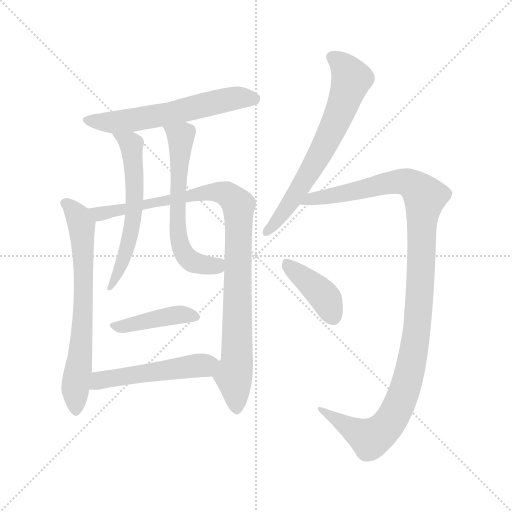
t = 0.00 s
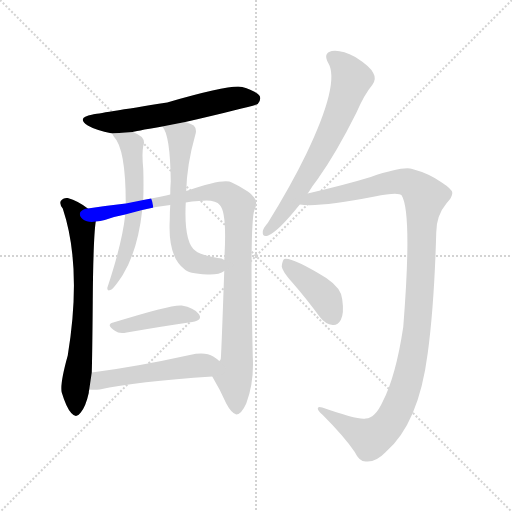
t = 1.69 s
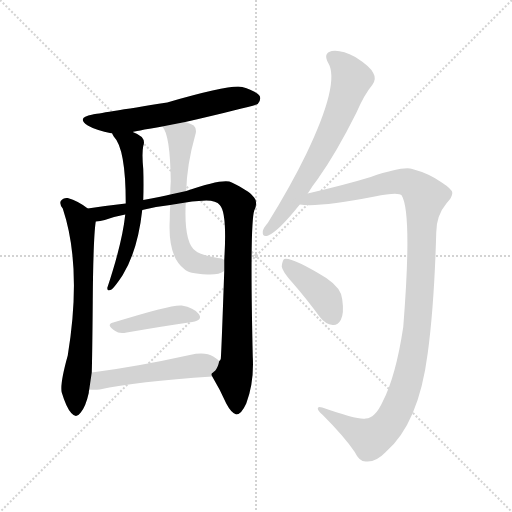
t = 3.38 s
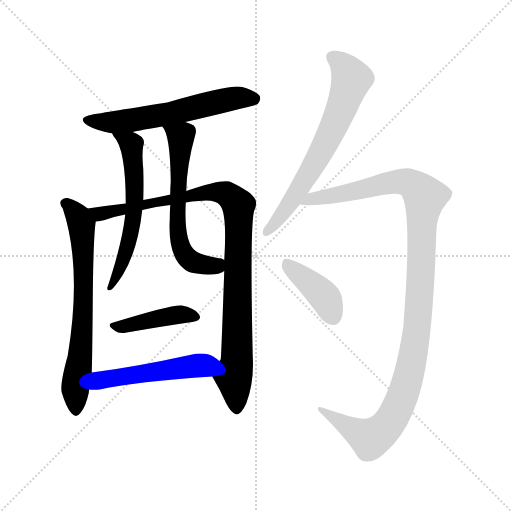
t = 5.08 s
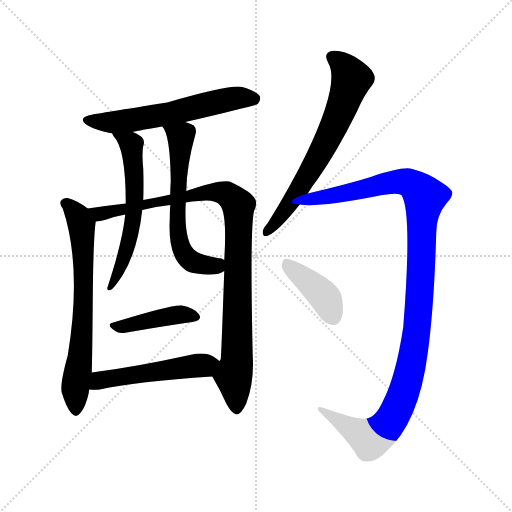
t = 6.77 s
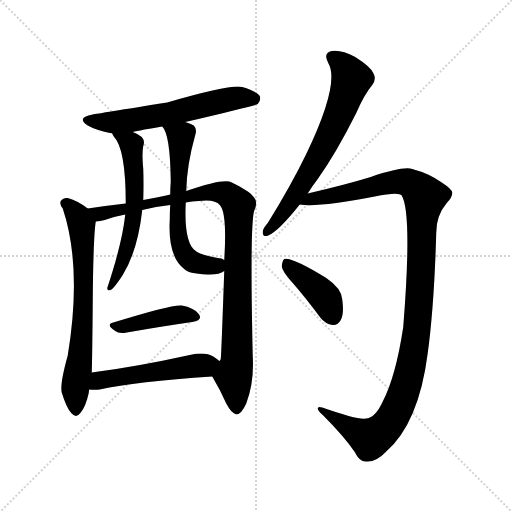
t = 8.46 s

The animated SVG that drew these frames (rendered in a browser with its animation timeline set to each time). Animation: 10 CSS @keyframes rules; one cycle of 8.46 s.

<svg version="1.1" viewBox="0 0 1024 1024" xmlns="http://www.w3.org/2000/svg">
  <g stroke="lightgray" stroke-dasharray="1,1" stroke-width="1" transform="scale(4, 4)">
    <line x1="0" y1="0" x2="256" y2="256"></line>
    <line x1="256" y1="0" x2="0" y2="256"></line>
    <line x1="128" y1="0" x2="128" y2="256"></line>
    <line x1="0" y1="128" x2="256" y2="128"></line>
  </g>
<g transform="scale(1, -1) translate(0, -900)">
   <style type="text/css">
    @keyframes keyframes0 {
      from {
       stroke: blue;
       stroke-dashoffset: 594;
       stroke-width: 128;
       }
       66% {
       animation-timing-function: step-end;
       stroke: blue;
       stroke-dashoffset: 0;
       stroke-width: 128;
       }
       to {
       stroke: black;
       stroke-width: 1024;
       }
       }
       #make-me-a-hanzi-animation-0 {
         animation: keyframes0 0.733398s both;
         animation-delay: 0.000000s;
         animation-timing-function: linear;
       }
    @keyframes keyframes1 {
      from {
       stroke: blue;
       stroke-dashoffset: 682;
       stroke-width: 128;
       }
       69% {
       animation-timing-function: step-end;
       stroke: blue;
       stroke-dashoffset: 0;
       stroke-width: 128;
       }
       to {
       stroke: black;
       stroke-width: 1024;
       }
       }
       #make-me-a-hanzi-animation-1 {
         animation: keyframes1 0.805013s both;
         animation-delay: 0.733398s;
         animation-timing-function: linear;
       }
    @keyframes keyframes2 {
      from {
       stroke: blue;
       stroke-dashoffset: 972;
       stroke-width: 128;
       }
       76% {
       animation-timing-function: step-end;
       stroke: blue;
       stroke-dashoffset: 0;
       stroke-width: 128;
       }
       to {
       stroke: black;
       stroke-width: 1024;
       }
       }
       #make-me-a-hanzi-animation-2 {
         animation: keyframes2 1.041016s both;
         animation-delay: 1.538411s;
         animation-timing-function: linear;
       }
    @keyframes keyframes3 {
      from {
       stroke: blue;
       stroke-dashoffset: 588;
       stroke-width: 128;
       }
       66% {
       animation-timing-function: step-end;
       stroke: blue;
       stroke-dashoffset: 0;
       stroke-width: 128;
       }
       to {
       stroke: black;
       stroke-width: 1024;
       }
       }
       #make-me-a-hanzi-animation-3 {
         animation: keyframes3 0.728516s both;
         animation-delay: 2.579427s;
         animation-timing-function: linear;
       }
    @keyframes keyframes4 {
      from {
       stroke: blue;
       stroke-dashoffset: 609;
       stroke-width: 128;
       }
       66% {
       animation-timing-function: step-end;
       stroke: blue;
       stroke-dashoffset: 0;
       stroke-width: 128;
       }
       to {
       stroke: black;
       stroke-width: 1024;
       }
       }
       #make-me-a-hanzi-animation-4 {
         animation: keyframes4 0.745605s both;
         animation-delay: 3.307943s;
         animation-timing-function: linear;
       }
    @keyframes keyframes5 {
      from {
       stroke: blue;
       stroke-dashoffset: 420;
       stroke-width: 128;
       }
       58% {
       animation-timing-function: step-end;
       stroke: blue;
       stroke-dashoffset: 0;
       stroke-width: 128;
       }
       to {
       stroke: black;
       stroke-width: 1024;
       }
       }
       #make-me-a-hanzi-animation-5 {
         animation: keyframes5 0.591797s both;
         animation-delay: 4.053548s;
         animation-timing-function: linear;
       }
    @keyframes keyframes6 {
      from {
       stroke: blue;
       stroke-dashoffset: 509;
       stroke-width: 128;
       }
       62% {
       animation-timing-function: step-end;
       stroke: blue;
       stroke-dashoffset: 0;
       stroke-width: 128;
       }
       to {
       stroke: black;
       stroke-width: 1024;
       }
       }
       #make-me-a-hanzi-animation-6 {
         animation: keyframes6 0.664225s both;
         animation-delay: 4.645345s;
         animation-timing-function: linear;
       }
    @keyframes keyframes7 {
      from {
       stroke: blue;
       stroke-dashoffset: 663;
       stroke-width: 128;
       }
       68% {
       animation-timing-function: step-end;
       stroke: blue;
       stroke-dashoffset: 0;
       stroke-width: 128;
       }
       to {
       stroke: black;
       stroke-width: 1024;
       }
       }
       #make-me-a-hanzi-animation-7 {
         animation: keyframes7 0.789551s both;
         animation-delay: 5.309570s;
         animation-timing-function: linear;
       }
    @keyframes keyframes8 {
      from {
       stroke: blue;
       stroke-dashoffset: 1142;
       stroke-width: 128;
       }
       79% {
       animation-timing-function: step-end;
       stroke: blue;
       stroke-dashoffset: 0;
       stroke-width: 128;
       }
       to {
       stroke: black;
       stroke-width: 1024;
       }
       }
       #make-me-a-hanzi-animation-8 {
         animation: keyframes8 1.179362s both;
         animation-delay: 6.099121s;
         animation-timing-function: linear;
       }
    @keyframes keyframes9 {
      from {
       stroke: blue;
       stroke-dashoffset: 402;
       stroke-width: 128;
       }
       57% {
       animation-timing-function: step-end;
       stroke: blue;
       stroke-dashoffset: 0;
       stroke-width: 128;
       }
       to {
       stroke: black;
       stroke-width: 1024;
       }
       }
       #make-me-a-hanzi-animation-9 {
         animation: keyframes9 0.577148s both;
         animation-delay: 7.278483s;
         animation-timing-function: linear;
       }
</style>
<path d="M 370.5 656.0 Q 511.5 689.0 515.5 692.0 Q 522.5 699.0 519.5 708.0 Q 512.5 718.0 484.5 726.0 Q 462.5 732.0 334.5 695.0 Q 195.5 673.0 185.5 671.0 Q 151.5 665.0 175.5 649.0 Q 190.5 640.0 224.5 633.0 L 265.5 636.0 Q 266.5 637.0 324.5 647.0 L 370.5 656.0 Z" fill="lightgray"></path> 
<path d="M 175.5 483.0 Q 156.5 498.0 135.5 504.0 Q 126.5 505.0 121.5 498.0 Q 118.5 492.0 125.5 483.0 Q 164.5 366.0 135.5 189.0 Q 119.5 132.0 123.5 115.0 Q 132.5 85.0 142.5 74.0 Q 152.5 62.0 161.5 75.0 Q 171.5 87.0 177.5 114.0 Q 177.5 118.0 178.5 121.0 L 183.5 155.0 Q 184.5 182.0 185.5 298.0 Q 186.5 425.0 191.5 457.0 C 193.5 471.0 193.5 471.0 175.5 483.0 Z" fill="lightgray"></path> 
<path d="M 424.5 147.0 Q 439.5 122.0 452.5 93.0 Q 462.5 74.0 472.5 71.0 Q 482.5 71.0 492.5 93.0 Q 508.5 135.0 505.5 187.0 Q 499.5 451.0 508.5 479.0 Q 517.5 498.0 505.5 508.0 Q 498.5 518.0 463.5 535.0 Q 448.5 544.0 372.5 518.0 L 340.5 511.0 Q 327.5 508.0 286.5 500.0 L 251.5 493.0 Q 215.5 489.0 175.5 483.0 C 145.5 479.0 162.5 451.0 191.5 457.0 Q 200.5 458.0 209.5 460.0 Q 228.5 467.0 250.5 471.0 L 284.5 480.0 Q 311.5 487.0 340.5 490.0 L 371.5 495.0 Q 383.5 498.0 397.5 498.0 Q 430.5 502.0 439.5 490.0 Q 454.5 475.0 448.5 380.0 L 448.5 358.0 Q 442.5 187.0 441.5 182.0 Q 440.5 179.0 438.5 178.0 C 432.5 149.0 418.5 158.0 424.5 147.0 Z" fill="lightgray"></path> 
<path d="M 224.5 633.0 Q 224.5 632.0 227.5 627.0 Q 251.5 603.0 251.5 493.0 L 250.5 471.0 Q 244.5 414.0 214.5 324.0 Q 214.5 317.0 220.5 320.0 Q 226.5 321.0 245.5 350.0 Q 275.5 399.0 284.5 480.0 L 286.5 500.0 Q 287.5 531.0 286.5 562.0 Q 283.5 593.0 286.5 608.0 Q 290.5 618.0 283.5 626.0 Q 276.5 632.0 265.5 636.0 C 238.5 648.0 208.5 658.0 224.5 633.0 Z" fill="lightgray"></path> 
<path d="M 372.5 518.0 Q 373.5 570.0 390.5 630.0 Q 394.5 642.0 387.5 649.0 Q 381.5 653.0 370.5 656.0 C 342.5 666.0 308.5 673.0 324.5 647.0 Q 340.5 631.0 341.5 537.0 Q 340.5 525.0 340.5 511.0 L 340.5 490.0 Q 339.5 477.0 339.5 460.0 Q 335.5 387.0 368.5 362.0 Q 375.5 353.0 414.5 351.0 Q 438.5 350.0 448.5 358.0 C 474.5 371.0 474.5 371.0 448.5 380.0 Q 444.5 384.0 435.5 384.0 Q 398.5 391.0 391.5 398.0 Q 367.5 414.0 371.5 495.0 L 372.5 518.0 Z" fill="lightgray"></path> 
<path d="M 226.5 255.0 Q 210.5 251.0 230.5 238.0 Q 237.5 232.0 253.5 235.0 Q 328.5 248.0 384.5 256.0 Q 406.5 260.0 397.5 272.0 Q 387.5 285.0 363.5 289.0 Q 345.5 292.0 226.5 255.0 Z" fill="lightgray"></path> 
<path d="M 178.5 121.0 Q 188.5 120.0 199.5 121.0 Q 271.5 137.0 424.5 147.0 C 454.5 149.0 461.5 159.0 438.5 178.0 Q 434.5 182.0 426.5 187.0 Q 410.5 197.0 379.5 190.0 Q 270.5 166.0 183.5 155.0 C 153.5 151.0 148.5 123.0 178.5 121.0 Z" fill="lightgray"></path> 
<path d="M 615.5 513.0 Q 624.5 528.0 635.5 542.0 Q 672.5 594.0 712.5 674.0 Q 728.5 711.0 744.5 730.0 Q 753.5 742.0 746.5 754.0 Q 740.5 767.0 710.5 786.0 Q 682.5 801.0 663.5 798.0 Q 645.5 794.0 656.5 774.0 Q 680.5 734.0 612.5 592.0 Q 581.5 528.0 535.5 454.0 Q 526.5 444.0 525.5 437.0 Q 524.5 425.0 536.5 429.0 Q 557.5 438.0 599.5 491.0 L 615.5 513.0 Z" fill="lightgray"></path> 
<path d="M 731.5 63.0 Q 718.5 59.0 644.5 85.0 Q 635.5 88.0 635.5 83.0 Q 635.5 79.0 645.5 70.0 Q 688.5 27.0 709.5 -4.0 Q 719.5 -25.0 733.5 -23.0 Q 752.5 -24.0 771.5 -4.0 Q 837.5 53.0 855.5 194.0 Q 868.5 290.0 872.5 435.0 Q 872.5 469.0 893.5 494.0 Q 905.5 507.0 904.5 515.0 Q 903.5 522.0 883.5 535.0 Q 858.5 553.0 824.5 562.0 Q 806.5 568.0 741.5 546.0 Q 692.5 531.0 615.5 513.0 C 586.5 506.0 569.5 492.0 599.5 491.0 Q 636.5 485.0 749.5 507.0 Q 797.5 517.0 803.5 509.0 Q 824.5 473.0 806.5 246.0 Q 791.5 147.0 765.5 97.0 Q 750.5 64.0 731.5 63.0 Z" fill="lightgray"></path> 
<path d="M 585.5 334.0 Q 612.5 303.0 640.5 265.0 Q 650.5 252.0 665.5 250.0 Q 675.5 249.0 681.5 260.0 Q 688.5 273.0 684.5 301.0 Q 683.5 323.0 652.5 344.0 Q 583.5 386.0 568.5 382.0 Q 564.5 379.0 563.5 367.0 Q 564.5 357.0 585.5 334.0 Z" fill="lightgray"></path> 
      <clipPath id="make-me-a-hanzi-clip-0">
      <path d="M 370.5 656.0 Q 511.5 689.0 515.5 692.0 Q 522.5 699.0 519.5 708.0 Q 512.5 718.0 484.5 726.0 Q 462.5 732.0 334.5 695.0 Q 195.5 673.0 185.5 671.0 Q 151.5 665.0 175.5 649.0 Q 190.5 640.0 224.5 633.0 L 265.5 636.0 Q 266.5 637.0 324.5 647.0 L 370.5 656.0 Z" fill="lightgray"></path>
      </clipPath>
      <path clip-path="url(#make-me-a-hanzi-clip-0)" d="M 178.5 661.0 L 229.5 655.0 L 343.5 673.0 L 459.5 702.0 L 486.5 705.0 L 510.5 700.0 " fill="none" id="make-me-a-hanzi-animation-0" stroke-dasharray="466 932" stroke-linecap="round"></path>

      <clipPath id="make-me-a-hanzi-clip-1">
      <path d="M 175.5 483.0 Q 156.5 498.0 135.5 504.0 Q 126.5 505.0 121.5 498.0 Q 118.5 492.0 125.5 483.0 Q 164.5 366.0 135.5 189.0 Q 119.5 132.0 123.5 115.0 Q 132.5 85.0 142.5 74.0 Q 152.5 62.0 161.5 75.0 Q 171.5 87.0 177.5 114.0 Q 177.5 118.0 178.5 121.0 L 183.5 155.0 Q 184.5 182.0 185.5 298.0 Q 186.5 425.0 191.5 457.0 C 193.5 471.0 193.5 471.0 175.5 483.0 Z" fill="lightgray"></path>
      </clipPath>
      <path clip-path="url(#make-me-a-hanzi-clip-1)" d="M 132.5 493.0 L 155.5 468.0 L 163.5 448.0 L 167.5 376.0 L 165.5 241.0 L 150.5 127.0 L 151.5 79.0 " fill="none" id="make-me-a-hanzi-animation-1" stroke-dasharray="554 1108" stroke-linecap="round"></path>

      <clipPath id="make-me-a-hanzi-clip-2">
      <path d="M 424.5 147.0 Q 439.5 122.0 452.5 93.0 Q 462.5 74.0 472.5 71.0 Q 482.5 71.0 492.5 93.0 Q 508.5 135.0 505.5 187.0 Q 499.5 451.0 508.5 479.0 Q 517.5 498.0 505.5 508.0 Q 498.5 518.0 463.5 535.0 Q 448.5 544.0 372.5 518.0 L 340.5 511.0 Q 327.5 508.0 286.5 500.0 L 251.5 493.0 Q 215.5 489.0 175.5 483.0 C 145.5 479.0 162.5 451.0 191.5 457.0 Q 200.5 458.0 209.5 460.0 Q 228.5 467.0 250.5 471.0 L 284.5 480.0 Q 311.5 487.0 340.5 490.0 L 371.5 495.0 Q 383.5 498.0 397.5 498.0 Q 430.5 502.0 439.5 490.0 Q 454.5 475.0 448.5 380.0 L 448.5 358.0 Q 442.5 187.0 441.5 182.0 Q 440.5 179.0 438.5 178.0 C 432.5 149.0 418.5 158.0 424.5 147.0 Z" fill="lightgray"></path>
      </clipPath>
      <path clip-path="url(#make-me-a-hanzi-clip-2)" d="M 184.5 479.0 L 197.5 472.0 L 212.5 474.0 L 297.5 495.0 L 428.5 516.0 L 452.5 512.0 L 476.5 490.0 L 474.5 178.0 L 467.5 145.0 L 472.5 82.0 " fill="none" id="make-me-a-hanzi-animation-2" stroke-dasharray="844 1688" stroke-linecap="round"></path>

      <clipPath id="make-me-a-hanzi-clip-3">
      <path d="M 224.5 633.0 Q 224.5 632.0 227.5 627.0 Q 251.5 603.0 251.5 493.0 L 250.5 471.0 Q 244.5 414.0 214.5 324.0 Q 214.5 317.0 220.5 320.0 Q 226.5 321.0 245.5 350.0 Q 275.5 399.0 284.5 480.0 L 286.5 500.0 Q 287.5 531.0 286.5 562.0 Q 283.5 593.0 286.5 608.0 Q 290.5 618.0 283.5 626.0 Q 276.5 632.0 265.5 636.0 C 238.5 648.0 208.5 658.0 224.5 633.0 Z" fill="lightgray"></path>
      </clipPath>
      <path clip-path="url(#make-me-a-hanzi-clip-3)" d="M 231.5 633.0 L 262.5 611.0 L 268.5 473.0 L 248.5 385.0 L 220.5 326.0 " fill="none" id="make-me-a-hanzi-animation-3" stroke-dasharray="460 920" stroke-linecap="round"></path>

      <clipPath id="make-me-a-hanzi-clip-4">
      <path d="M 372.5 518.0 Q 373.5 570.0 390.5 630.0 Q 394.5 642.0 387.5 649.0 Q 381.5 653.0 370.5 656.0 C 342.5 666.0 308.5 673.0 324.5 647.0 Q 340.5 631.0 341.5 537.0 Q 340.5 525.0 340.5 511.0 L 340.5 490.0 Q 339.5 477.0 339.5 460.0 Q 335.5 387.0 368.5 362.0 Q 375.5 353.0 414.5 351.0 Q 438.5 350.0 448.5 358.0 C 474.5 371.0 474.5 371.0 448.5 380.0 Q 444.5 384.0 435.5 384.0 Q 398.5 391.0 391.5 398.0 Q 367.5 414.0 371.5 495.0 L 372.5 518.0 Z" fill="lightgray"></path>
      </clipPath>
      <path clip-path="url(#make-me-a-hanzi-clip-4)" d="M 332.5 648.0 L 361.5 626.0 L 354.5 450.0 L 362.5 404.0 L 389.5 374.0 L 432.5 368.0 L 439.5 375.0 " fill="none" id="make-me-a-hanzi-animation-4" stroke-dasharray="481 962" stroke-linecap="round"></path>

      <clipPath id="make-me-a-hanzi-clip-5">
      <path d="M 226.5 255.0 Q 210.5 251.0 230.5 238.0 Q 237.5 232.0 253.5 235.0 Q 328.5 248.0 384.5 256.0 Q 406.5 260.0 397.5 272.0 Q 387.5 285.0 363.5 289.0 Q 345.5 292.0 226.5 255.0 Z" fill="lightgray"></path>
      </clipPath>
      <path clip-path="url(#make-me-a-hanzi-clip-5)" d="M 227.5 246.0 L 356.5 271.0 L 388.5 266.0 " fill="none" id="make-me-a-hanzi-animation-5" stroke-dasharray="292 584" stroke-linecap="round"></path>

      <clipPath id="make-me-a-hanzi-clip-6">
      <path d="M 178.5 121.0 Q 188.5 120.0 199.5 121.0 Q 271.5 137.0 424.5 147.0 C 454.5 149.0 461.5 159.0 438.5 178.0 Q 434.5 182.0 426.5 187.0 Q 410.5 197.0 379.5 190.0 Q 270.5 166.0 183.5 155.0 C 153.5 151.0 148.5 123.0 178.5 121.0 Z" fill="lightgray"></path>
      </clipPath>
      <path clip-path="url(#make-me-a-hanzi-clip-6)" d="M 183.5 126.0 L 206.5 141.0 L 408.5 169.0 L 428.5 177.0 " fill="none" id="make-me-a-hanzi-animation-6" stroke-dasharray="381 762" stroke-linecap="round"></path>

      <clipPath id="make-me-a-hanzi-clip-7">
      <path d="M 615.5 513.0 Q 624.5 528.0 635.5 542.0 Q 672.5 594.0 712.5 674.0 Q 728.5 711.0 744.5 730.0 Q 753.5 742.0 746.5 754.0 Q 740.5 767.0 710.5 786.0 Q 682.5 801.0 663.5 798.0 Q 645.5 794.0 656.5 774.0 Q 680.5 734.0 612.5 592.0 Q 581.5 528.0 535.5 454.0 Q 526.5 444.0 525.5 437.0 Q 524.5 425.0 536.5 429.0 Q 557.5 438.0 599.5 491.0 L 615.5 513.0 Z" fill="lightgray"></path>
      </clipPath>
      <path clip-path="url(#make-me-a-hanzi-clip-7)" d="M 665.5 784.0 L 691.5 763.0 L 702.5 742.0 L 675.5 664.0 L 596.5 518.0 L 534.5 438.0 " fill="none" id="make-me-a-hanzi-animation-7" stroke-dasharray="535 1070" stroke-linecap="round"></path>

      <clipPath id="make-me-a-hanzi-clip-8">
      <path d="M 731.5 63.0 Q 718.5 59.0 644.5 85.0 Q 635.5 88.0 635.5 83.0 Q 635.5 79.0 645.5 70.0 Q 688.5 27.0 709.5 -4.0 Q 719.5 -25.0 733.5 -23.0 Q 752.5 -24.0 771.5 -4.0 Q 837.5 53.0 855.5 194.0 Q 868.5 290.0 872.5 435.0 Q 872.5 469.0 893.5 494.0 Q 905.5 507.0 904.5 515.0 Q 903.5 522.0 883.5 535.0 Q 858.5 553.0 824.5 562.0 Q 806.5 568.0 741.5 546.0 Q 692.5 531.0 615.5 513.0 C 586.5 506.0 569.5 492.0 599.5 491.0 Q 636.5 485.0 749.5 507.0 Q 797.5 517.0 803.5 509.0 Q 824.5 473.0 806.5 246.0 Q 791.5 147.0 765.5 97.0 Q 750.5 64.0 731.5 63.0 Z" fill="lightgray"></path>
      </clipPath>
      <path clip-path="url(#make-me-a-hanzi-clip-8)" d="M 604.5 496.0 L 804.5 537.0 L 832.5 525.0 L 849.5 504.0 L 836.5 268.0 L 826.5 188.0 L 793.5 80.0 L 774.5 49.0 L 738.5 24.0 L 640.5 82.0 " fill="none" id="make-me-a-hanzi-animation-8" stroke-dasharray="1014 2028" stroke-linecap="round"></path>

      <clipPath id="make-me-a-hanzi-clip-9">
      <path d="M 585.5 334.0 Q 612.5 303.0 640.5 265.0 Q 650.5 252.0 665.5 250.0 Q 675.5 249.0 681.5 260.0 Q 688.5 273.0 684.5 301.0 Q 683.5 323.0 652.5 344.0 Q 583.5 386.0 568.5 382.0 Q 564.5 379.0 563.5 367.0 Q 564.5 357.0 585.5 334.0 Z" fill="lightgray"></path>
      </clipPath>
      <path clip-path="url(#make-me-a-hanzi-clip-9)" d="M 571.5 373.0 L 648.5 307.0 L 666.5 266.0 " fill="none" id="make-me-a-hanzi-animation-9" stroke-dasharray="274 548" stroke-linecap="round"></path>

</g>
</svg>
